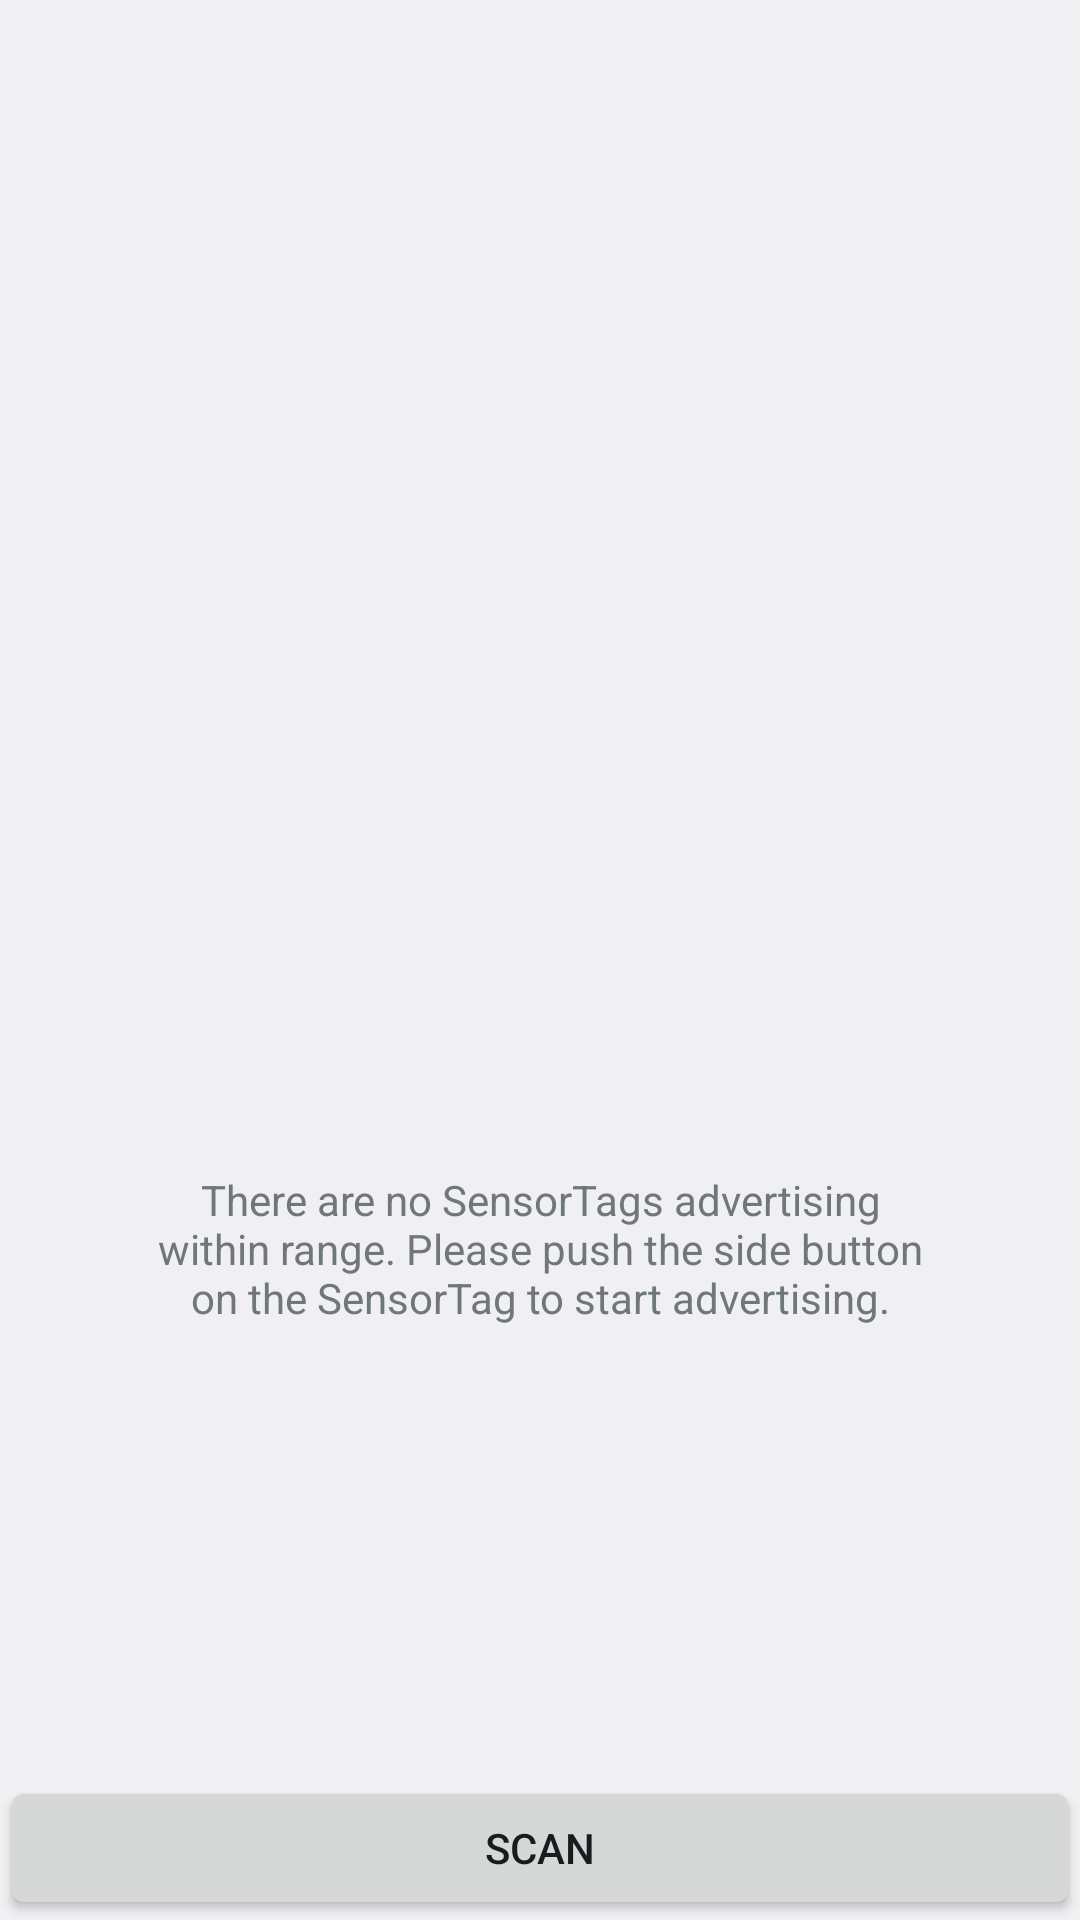

Produce the Android XML layout that renders to this screen, including the resource entries it uses.
<!-- AndroidManifest.xml: application theme android:Theme.DeviceDefault.Light -->
<!-- res/layout/fragment_scan.xml -->
<LinearLayout xmlns:android="http://schemas.android.com/apk/res/android"
    xmlns:tools="http://schemas.android.com/tools"
    android:layout_width="match_parent"
    android:layout_height="match_parent"
    android:layout_margin="10dp"
    android:clickable="false"
    android:gravity="bottom"
    android:longClickable="false"
    android:orientation="vertical"
    android:padding="0dp"
    tools:context=".MainActivity" >

    <ListView
        android:id="@+id/device_list"
        style="@style/devlistStyle"
        android:layout_width="fill_parent"
        android:layout_height="0dp"
        android:layout_margin="10dp"
        android:layout_weight="2"
        android:choiceMode="singleChoice"
        android:padding="3dp" />

    <TextView
        android:id="@+id/no_device"
        android:layout_width="wrap_content"
        android:layout_height="wrap_content"
        android:layout_gravity="center_horizontal"
        android:layout_margin="50dp"
        android:gravity="center"
        android:text="@string/nodevice"
        android:textSize="14sp" />

    <ImageView
        android:layout_width="wrap_content"
        android:layout_height="wrap_content"
        android:layout_gravity="center_horizontal"
        android:layout_marginBottom="50dp"
        android:layout_marginLeft="20dp"
        android:layout_marginRight="20dp"
        android:layout_marginTop="20dp"
        android:contentDescription="@string/image"
        android:gravity="center"
        android:src="@drawable/lemariva_logo" />

    <TextView
        android:id="@+id/status"
        android:layout_width="match_parent"
        android:layout_height="30dp"
        android:gravity="center"
        android:textSize="12sp" />

    <Button
        android:id="@+id/btn_scan"
        android:drawableLeft="@drawable/ic_action_refresh"
        android:layout_width="match_parent"
        android:layout_height="wrap_content"
        android:fadingEdge="vertical"
        android:gravity="center_horizontal|center"
        android:linksClickable="false"
        android:onClick="onBtnScan"
        android:padding="10dp"
        android:text="@string/button_scan" />

</LinearLayout>
<!-- resources referenced by this layout -->
<resources>
  <string name="button_scan">Scan</string>
  <string name="image">Image</string>
  <string name="nodevice">There are no SensorTags advertising within range. Please push the side button on the SensorTag to start advertising.</string>
  <style name="devlistStyle">
          <item name="android:dividerHeight">5dp</item>
      </style>
</resources>
